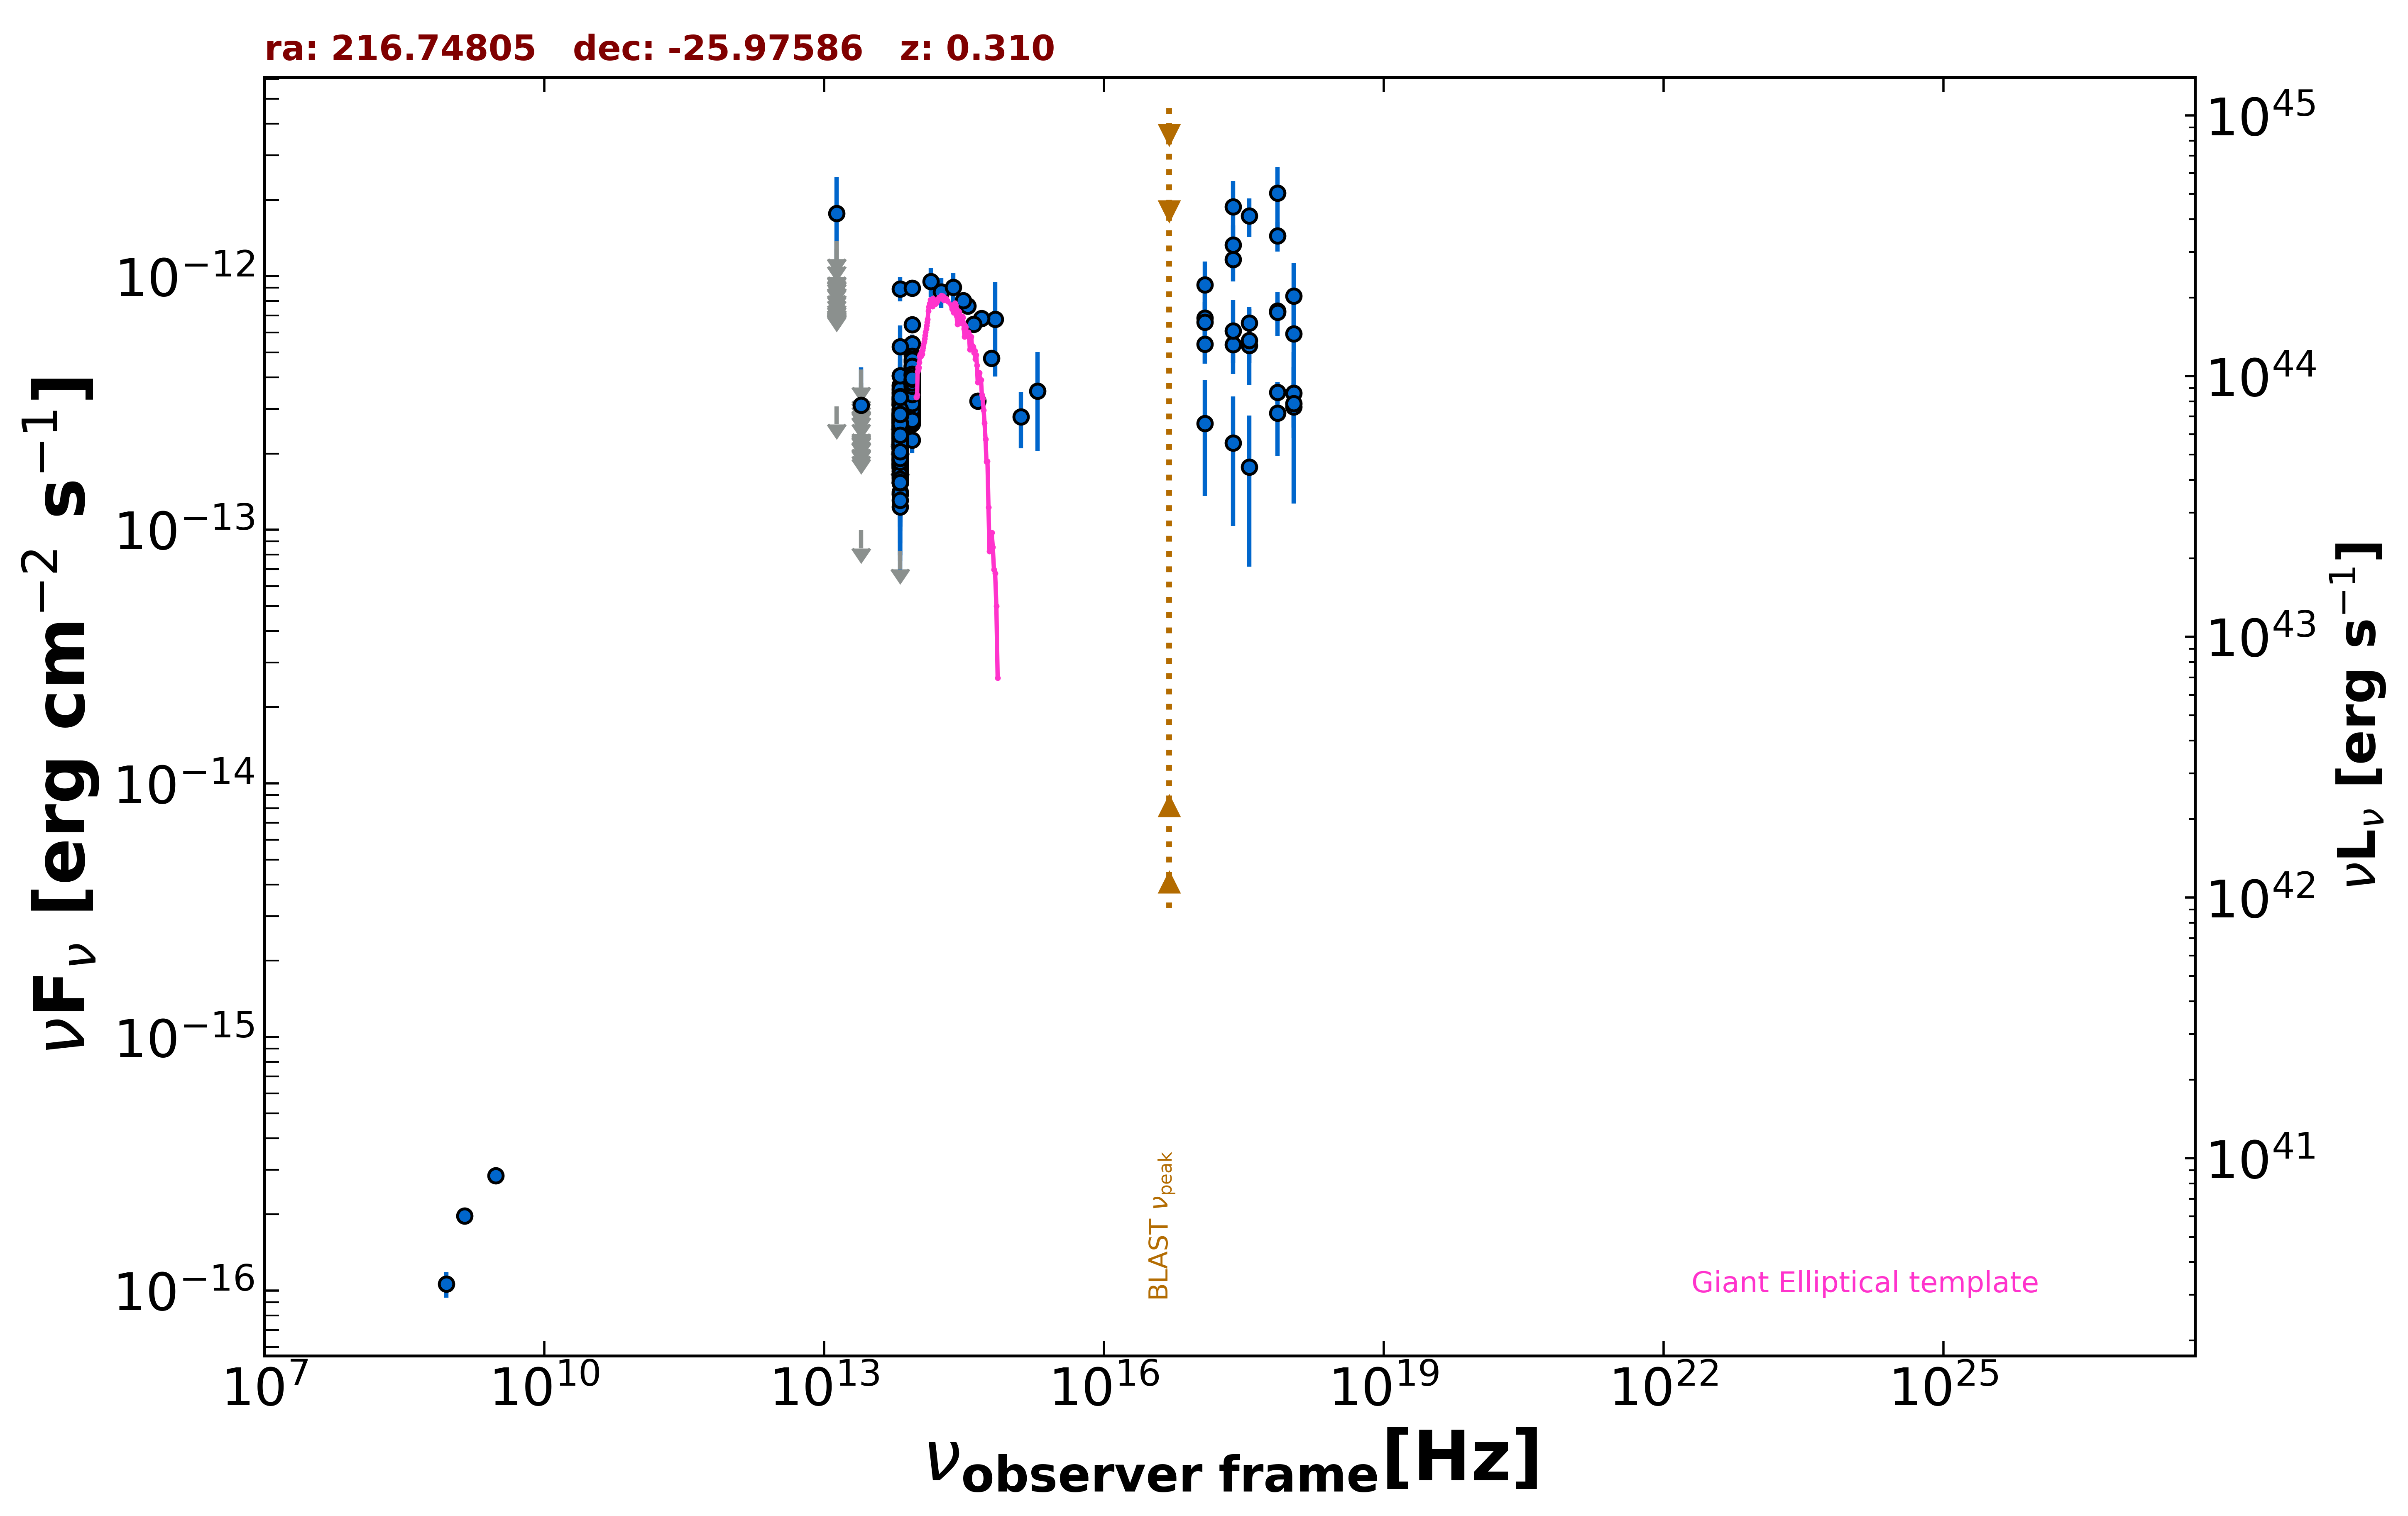

The data file committed next to this chart (first rows):
freq., flux, err_flux, MJD_start, MJD_end, flag, catalog, reference
1.400e+09, 1.974e-16, 1.400e-17, 55000, 55000, , NVSS, Condon et al. 1998  AJ  115  1693
8.870e+08, 1.064e-16, 1.244e-17, 55000, 55000, , RACS, Hale et al. 2021  PASA  38  e058
3.000e+09, 2.841e-16, 8.550e-18, 55000, 55000, , VLASSQL, Gordon et al. 2021  ApJS  255  30
2.418e+17, 1.878e-12, 5.005e-13, 55000, 55000, , XMMSL2, Saxton et al. 2008  A&A  480  611
7.253e+17, 2.128e-12, 5.690e-13, 55000, 55000, , XMMSL2, Saxton et al. 2008  A&A  480  611
2.418e+17, 1.163e-12, 2.088e-13, 55000, 55000, , RASS, Boller et al. 2016  A&A  103  1
2.418e+17, 5.374e-13, 8.320e-14, 55920, 58109, , 1OUSX, Giommi et al. in preparation
1.209e+17, 5.401e-13, 8.800e-14, 55920, 58109, , 1OUSX, Giommi et al. in preparation
3.627e+17, 5.348e-13, 7.850e-14, 55920, 58109, , 1OUSX, Giommi et al. in preparation
7.253e+17, 3.481e-13, 3.460e-14, 55920, 58109, , 1OUSX, Giommi et al. in preparation
1.088e+18, 3.055e-13, 7.520e-14, 55920, 58109, , 1OUSX, Giommi et al. in preparation
7.253e+17, 7.301e-13, 7.445e-14, 55000, 55000, , 2SXPS, Evans et al. 2020  ApJS  247  54
1.209e+17, 6.853e-13, 1.052e-13, 55000, 55000, , 2SXPS, Evans et al. 2020  ApJS  247  54
3.627e+17, 6.554e-13, 9.945e-14, 55000, 55000, , 2SXPS, Evans et al. 2020  ApJS  247  54
1.088e+18, 3.461e-13, 9.345e-14, 55000, 55000, , 2SXPS, Evans et al. 2020  ApJS  247  54
1.389e+14, 9.536e-13, 1.243e-13, 55000, 55000, , 2MASS, Skrutskie et al. 2006  AJ  131  1163
1.804e+14, 8.673e-13, 1.186e-13, 55000, 55000, , 2MASS, Skrutskie et al. 2006  AJ  131  1163
2.427e+14, 9.031e-13, 1.261e-13, 55000, 55000, , 2MASS, Skrutskie et al. 2006  AJ  131  1163
8.817e+13, 3.439e-13, 2.750e-15, 55000, 55000, , UNWISE, Schlafly et al. 2019  ApJS  240  30
6.517e+13, 2.205e-13, 3.900e-15, 55000, 55000, , UNWISE, Schlafly et al. 2019  ApJS  240  30
8.817e+13, 3.996e-13, 1.105e-14, 55000, 55000, , WISE, Wright et al. 2010  AJ  140  1868
6.517e+13, 2.389e-13, 1.035e-14, 55000, 55000, , WISE, Wright et al. 2010  AJ  140  1868
2.498e+13, 9.962e-14, 0.000e+00, 55000, 55000, UL, WISE, Wright et al. 2010  AJ  140  1868
1.363e+13, 3.070e-13, 0.000e+00, 55000, 55000, UL, WISE, Wright et al. 2010  AJ  140  1868
8.817e+13, 3.442e-13, 3.490e-14, 56692, 56692, , NEOWISE, Mainzer et al. 2014  ApJ  792  30
6.517e+13, 2.706e-13, 3.825e-14, 56692, 56692, , NEOWISE, Mainzer et al. 2014  ApJ  792  30
8.817e+13, 3.651e-13, 2.760e-14, 56692, 56692, , NEOWISE, Mainzer et al. 2014  ApJ  792  30
6.517e+13, 1.791e-13, 4.495e-14, 56692, 56692, , NEOWISE, Mainzer et al. 2014  ApJ  792  30
8.817e+13, 3.510e-13, 2.685e-14, 56693, 56693, , NEOWISE, Mainzer et al. 2014  ApJ  792  30
6.517e+13, 1.806e-13, 3.920e-14, 56693, 56693, , NEOWISE, Mainzer et al. 2014  ApJ  792  30
8.817e+13, 3.778e-13, 2.575e-14, 56693, 56693, , NEOWISE, Mainzer et al. 2014  ApJ  792  30
6.517e+13, 1.891e-13, 4.110e-14, 56693, 56693, , NEOWISE, Mainzer et al. 2014  ApJ  792  30
8.817e+13, 4.366e-13, 3.180e-14, 56693, 56693, , NEOWISE, Mainzer et al. 2014  ApJ  792  30
6.517e+13, 2.477e-13, 7.665e-14, 56693, 56693, , NEOWISE, Mainzer et al. 2014  ApJ  792  30
8.817e+13, 3.638e-13, 2.850e-14, 56693, 56693, , NEOWISE, Mainzer et al. 2014  ApJ  792  30
6.517e+13, 1.704e-13, 5.655e-14, 56693, 56693, , NEOWISE, Mainzer et al. 2014  ApJ  792  30
8.817e+13, 3.945e-13, 3.715e-14, 56692, 56692, , NEOWISE, Mainzer et al. 2014  ApJ  792  30
6.517e+13, 2.743e-13, 3.980e-14, 56692, 56692, , NEOWISE, Mainzer et al. 2014  ApJ  792  30
8.817e+13, 3.692e-13, 2.925e-14, 56693, 56693, , NEOWISE, Mainzer et al. 2014  ApJ  792  30
6.517e+13, 2.348e-13, 4.215e-14, 56693, 56693, , NEOWISE, Mainzer et al. 2014  ApJ  792  30
8.817e+13, 4.258e-13, 3.805e-14, 56692, 56692, , NEOWISE, Mainzer et al. 2014  ApJ  792  30
6.517e+13, 2.104e-13, 3.660e-14, 56692, 56692, , NEOWISE, Mainzer et al. 2014  ApJ  792  30
8.817e+13, 3.370e-13, 3.140e-14, 56693, 56693, , NEOWISE, Mainzer et al. 2014  ApJ  792  30
6.517e+13, 1.662e-13, 5.260e-14, 56693, 56693, , NEOWISE, Mainzer et al. 2014  ApJ  792  30
8.817e+13, 3.870e-13, 2.850e-14, 56693, 56693, , NEOWISE, Mainzer et al. 2014  ApJ  792  30
6.517e+13, 2.411e-13, 4.760e-14, 56693, 56693, , NEOWISE, Mainzer et al. 2014  ApJ  792  30
8.817e+13, 4.282e-13, 2.645e-14, 56693, 56693, , NEOWISE, Mainzer et al. 2014  ApJ  792  30
6.517e+13, 1.233e-13, 5.844e-14, 56693, 56693, , NEOWISE, Mainzer et al. 2014  ApJ  792  30
8.817e+13, 3.236e-13, 2.750e-14, 57591, 57591, , NEOWISE, Mainzer et al. 2014  ApJ  792  30
6.517e+13, 1.656e-13, 5.750e-14, 57591, 57591, , NEOWISE, Mainzer et al. 2014  ApJ  792  30
8.817e+13, 4.907e-13, 3.985e-14, 58679, 58679, , NEOWISE, Mainzer et al. 2014  ApJ  792  30
6.517e+13, 2.094e-13, 3.780e-14, 58679, 58679, , NEOWISE, Mainzer et al. 2014  ApJ  792  30
8.817e+13, 2.962e-13, 2.485e-14, 58679, 58679, , NEOWISE, Mainzer et al. 2014  ApJ  792  30
6.517e+13, 3.717e-13, 4.770e-14, 58679, 58679, , NEOWISE, Mainzer et al. 2014  ApJ  792  30
8.817e+13, 4.314e-13, 3.900e-14, 58679, 58679, , NEOWISE, Mainzer et al. 2014  ApJ  792  30
6.517e+13, 2.405e-13, 3.935e-14, 58679, 58679, , NEOWISE, Mainzer et al. 2014  ApJ  792  30
8.817e+13, 3.474e-13, 2.820e-14, 58679, 58679, , NEOWISE, Mainzer et al. 2014  ApJ  792  30
6.517e+13, 2.167e-13, 3.775e-14, 58679, 58679, , NEOWISE, Mainzer et al. 2014  ApJ  792  30
8.817e+13, 3.461e-13, 3.670e-14, 58679, 58679, , NEOWISE, Mainzer et al. 2014  ApJ  792  30
6.517e+13, 2.077e-13, 4.255e-14, 58679, 58679, , NEOWISE, Mainzer et al. 2014  ApJ  792  30
... 542 more rows
